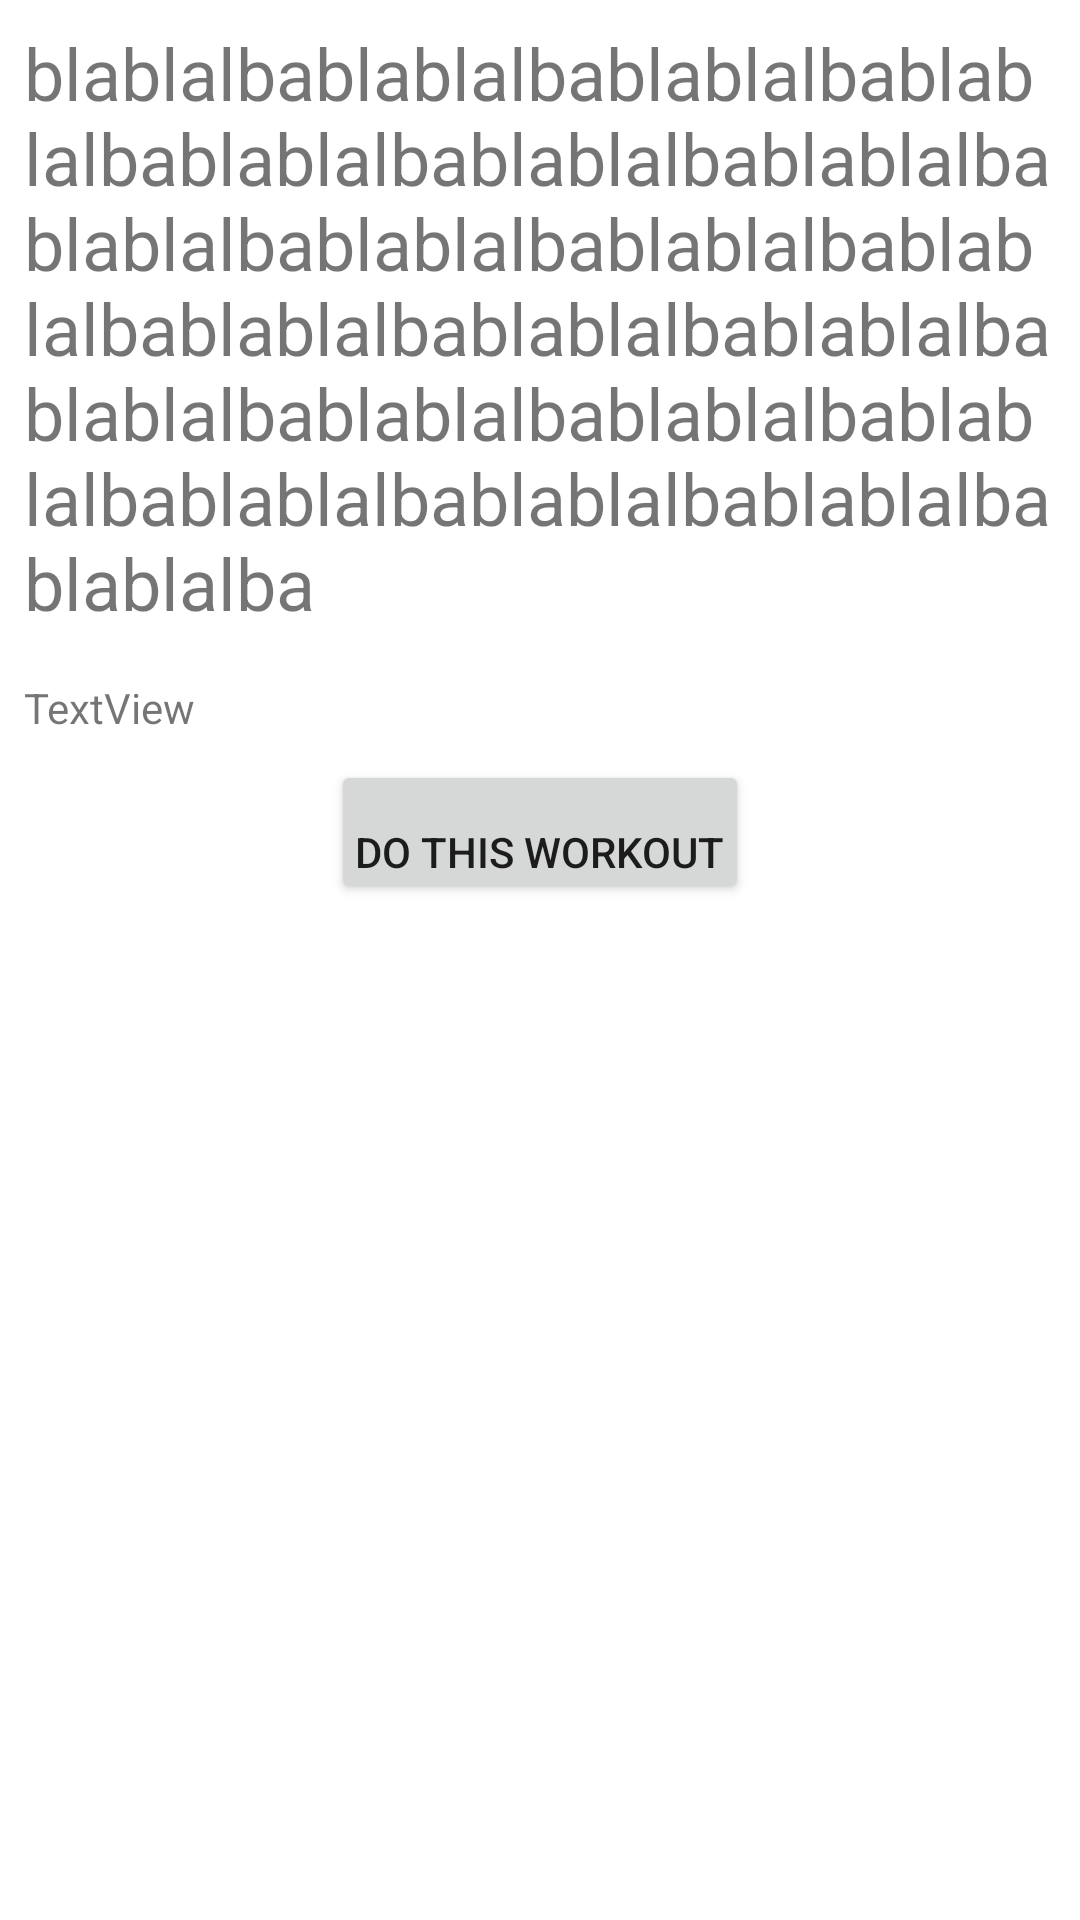

This screen was rendered from an Android layout file. Write that file and the resources it references.
<!-- AndroidManifest.xml: application theme Theme.MADGP -->
<!-- res/layout/fragment_wod.xml -->
<?xml version="1.0" encoding="utf-8"?>
<FrameLayout xmlns:android="http://schemas.android.com/apk/res/android"
    xmlns:tools="http://schemas.android.com/tools"
    android:layout_width="match_parent"
    android:layout_height="match_parent"
    tools:context=".wo.wod1Fragment"
    android:background="?android:attr/colorBackground">

    <LinearLayout
        android:layout_width="match_parent"
        android:layout_height="match_parent"
        android:orientation="vertical"
        android:background="?android:attr/colorBackground">

        <TextView
            android:id="@+id/wodtv"
            android:layout_width="match_parent"
            android:layout_height="wrap_content"
            android:gravity="bottom"
            android:padding="8dp"
            android:text="blablalbablablalbablablalbablablalbablablalbablablalbablablalbablablalbablablalbablablalbablablalbablablalbablablalbablablalbablablalbablablalbablablalbablablalbablablalbablablalbablablalbablablalba"
            android:textSize="24sp" />

        <TextView
            android:id="@+id/dtv"
            android:layout_width="match_parent"
            android:layout_height="wrap_content"
            android:gravity="bottom"
            android:padding="8dp"
            android:text="TextView" />

        <Button
            android:id="@+id/btn_a"
            android:layout_width="wrap_content"
            android:layout_height="wrap_content"
            android:layout_gravity="center_horizontal"
            android:gravity="bottom"
            android:padding="8dp"
            android:text="Do this workout" />
    </LinearLayout>

</FrameLayout>
<!-- resources referenced by this layout -->
<resources>
  <style name="Theme.MADGP" parent="Theme.MaterialComponents.DayNight.DarkActionBar">
          
          <item name="colorPrimary">@color/purple_500</item>
          <item name="colorPrimaryVariant">@color/purple_700</item>
          <item name="colorOnPrimary">@color/white</item>
          
          <item name="colorSecondary">@color/teal_200</item>
          <item name="colorSecondaryVariant">@color/teal_700</item>
          <item name="colorOnSecondary">@color/black</item>
          
          <item name="android:statusBarColor" tools:targetApi="l">?attr/colorPrimaryVariant</item>
          
      </style>
  <color name="purple_500">#FF419474</color>
  <color name="purple_700">#FF419474</color>
  <color name="white">#FFFFFFFF</color>
  <color name="teal_200">#FF419474</color>
  <color name="teal_700">#FF419474</color>
  <color name="black">#FF000000</color>
</resources>
